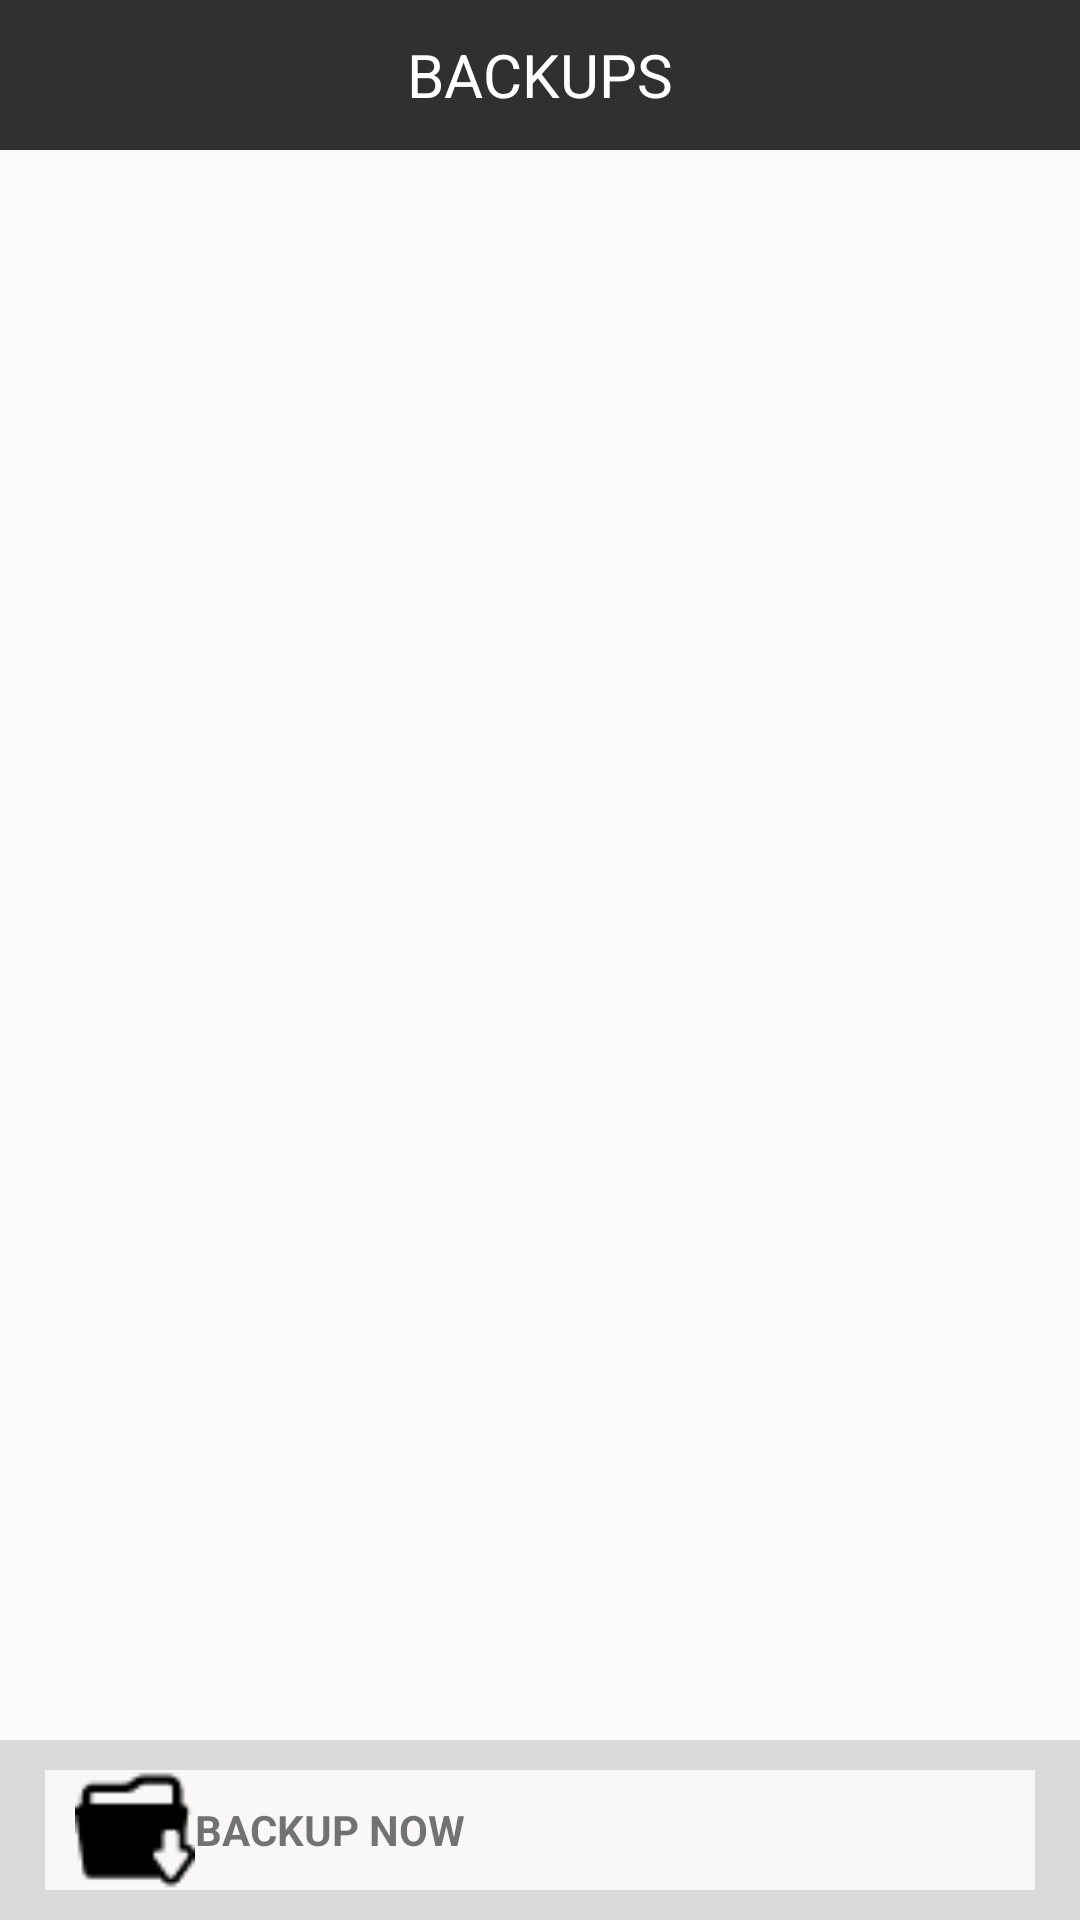

Write the Android layout XML for this screen, with the resource values it uses.
<!-- AndroidManifest.xml: application theme AppTheme -->
<!-- res/layout/activity_online_bckup.xml -->
<RelativeLayout xmlns:android="http://schemas.android.com/apk/res/android"
    xmlns:tools="http://schemas.android.com/tools" android:layout_width="match_parent"
    android:layout_height="match_parent"
    tools:context="barinder.example.com.navigationdrawer.OnlineBckup">

    <RelativeLayout
        android:id="@+id/relativelayout"
        android:layout_width="fill_parent"
        android:layout_height="50dp"
        android:background="@color/background_material_dark">
        <Button
            android:layout_width="20dp"
            android:layout_height="20dp"
            android:background="@drawable/backbutton"
            android:layout_centerVertical="true"
            android:layout_alignParentLeft="true"
            android:layout_alignParentStart="true"
            android:id="@+id/back"
            android:layout_marginLeft="10dp"/>
        <TextView
            android:layout_width="wrap_content"
            android:layout_height="wrap_content"
            android:text="BACKUPS"
            android:textColor="@color/abc_primary_text_disable_only_material_dark"
            android:textSize="20dp"
            android:layout_centerVertical="true"
            android:layout_centerHorizontal="true" />

    </RelativeLayout>
    <RelativeLayout
        android:layout_width="fill_parent"
        android:layout_height="60dp"
        android:background="#DBDAD8"
        android:layout_alignParentBottom="true"
        android:layout_alignParentLeft="true"
        android:layout_alignParentStart="true">
        <RelativeLayout
            android:layout_width="fill_parent"
            android:layout_height="40dp"
            android:background="#F9F8F6"
            android:layout_centerVertical="true"
            android:layout_alignParentLeft="true"
            android:layout_alignParentStart="true"
            android:layout_marginLeft="15dp"
            android:layout_marginRight="15dp">
            <Button
                android:layout_width="40dp"
                android:layout_height="40dp"
                android:background="@drawable/backup2"
                android:layout_marginLeft="10dp"
                android:id="@+id/button" />
            <TextView
                android:layout_width="wrap_content"
                android:layout_height="wrap_content"
                android:text="BACKUP NOW"
                android:layout_centerVertical="true"
                android:layout_toRightOf="@+id/button"
                android:layout_toEndOf="@+id/button"
                android:textStyle="bold"
                android:textColor="@color/abc_input_method_navigation_guard"/>

        </RelativeLayout>


    </RelativeLayout>

</RelativeLayout>
<!-- resources referenced by this layout -->
<resources>
  <!-- drawable backup2: png bitmap (drawable, 548 bytes) -->
  <style name="AppTheme" parent="Theme.AppCompat.Light.DarkActionBar">
          
  
          <item name="windowNoTitle">true</item>
          <item name="windowActionBar">false</item>
      </style>
</resources>
